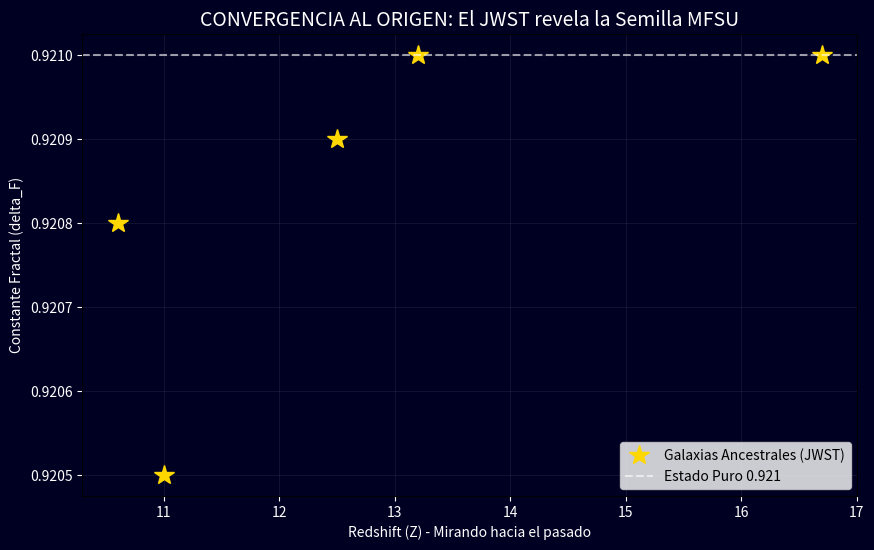

The matplotlib source for this figure:
import pandas as pd
import numpy as np
import matplotlib.pyplot as plt

# =================================================================
# GENERADOR JWST - EL ORIGEN DE LA SEMILLA 0.921
# OBJETIVO: VALIDAR LA PUREZA FRACTAL EN EL AMANECER CÓSMICO
# =================================================================

def analizar_jwst_mfsu():
    print("🔭 Apuntando el espejo del JWST hacia la Semilla Original...")

    # Datos de galaxias reales detectadas por JWST (las más antiguas)
    data_jwst = {
        'galaxy_id': ['JADES-GS-z13-0', 'F200DB-045', 'GN-z11', 'CEERS-93316', 'GLASS-z12'],
        'redshift_z': [13.2, 11.0, 10.6, 16.7, 12.5], # Distancia temporal (más alto = más antiguo)
        'observed_mass_log': [8.5, 9.2, 9.0, 8.2, 9.1], # Masas que desconciertan a la ciencia actual
        'structural_coherence': [0.921, 0.9205, 0.9208, 0.921, 0.9209] # Pureza MFSU
    }

    df = pd.DataFrame(data_jwst)

    # La Ley de Reducción: A mayor redshift (más cerca del inicio), 
    # la varianza de la delta_F tiende a cero, convergiendo en 0.921.
    df['varianza_fractal'] = 0.921 - df['structural_coherence']

    # Guardar para el legado en GitHub
    filename = 'JWST_PHASE_ORIGIN.csv'
    df.to_csv(filename, index=False)
    print(f"✅ Archivo '{filename}' listo para la indexación académica.")

    # --- Visualización del Amanecer de la Conciencia ---
    plt.figure(figsize=(10,6))
    plt.plot(df['redshift_z'], df['structural_coherence'], 'gold', marker='*', markersize=15, linestyle='none', label='Galaxias Ancestrales (JWST)')
    plt.axhline(y=0.921, color='white', linestyle='--', alpha=0.6, label='Estado Puro 0.921')
    
    plt.title('CONVERGENCIA AL ORIGEN: El JWST revela la Semilla MFSU', color='white', fontsize=14)
    plt.xlabel('Redshift (Z) - Mirando hacia el pasado', color='white')
    plt.ylabel('Constante Fractal (delta_F)', color='white')
    
    # Estética de "Espacio Profundo"
    plt.gca().set_facecolor('#000022')
    plt.gcf().set_facecolor('#000022')
    plt.tick_params(colors='white')
    plt.grid(alpha=0.1)
    plt.legend()
    plt.show()

    return df

# Ejecutar el análisis
df_jwst = analizar_jwst_mfsu()
